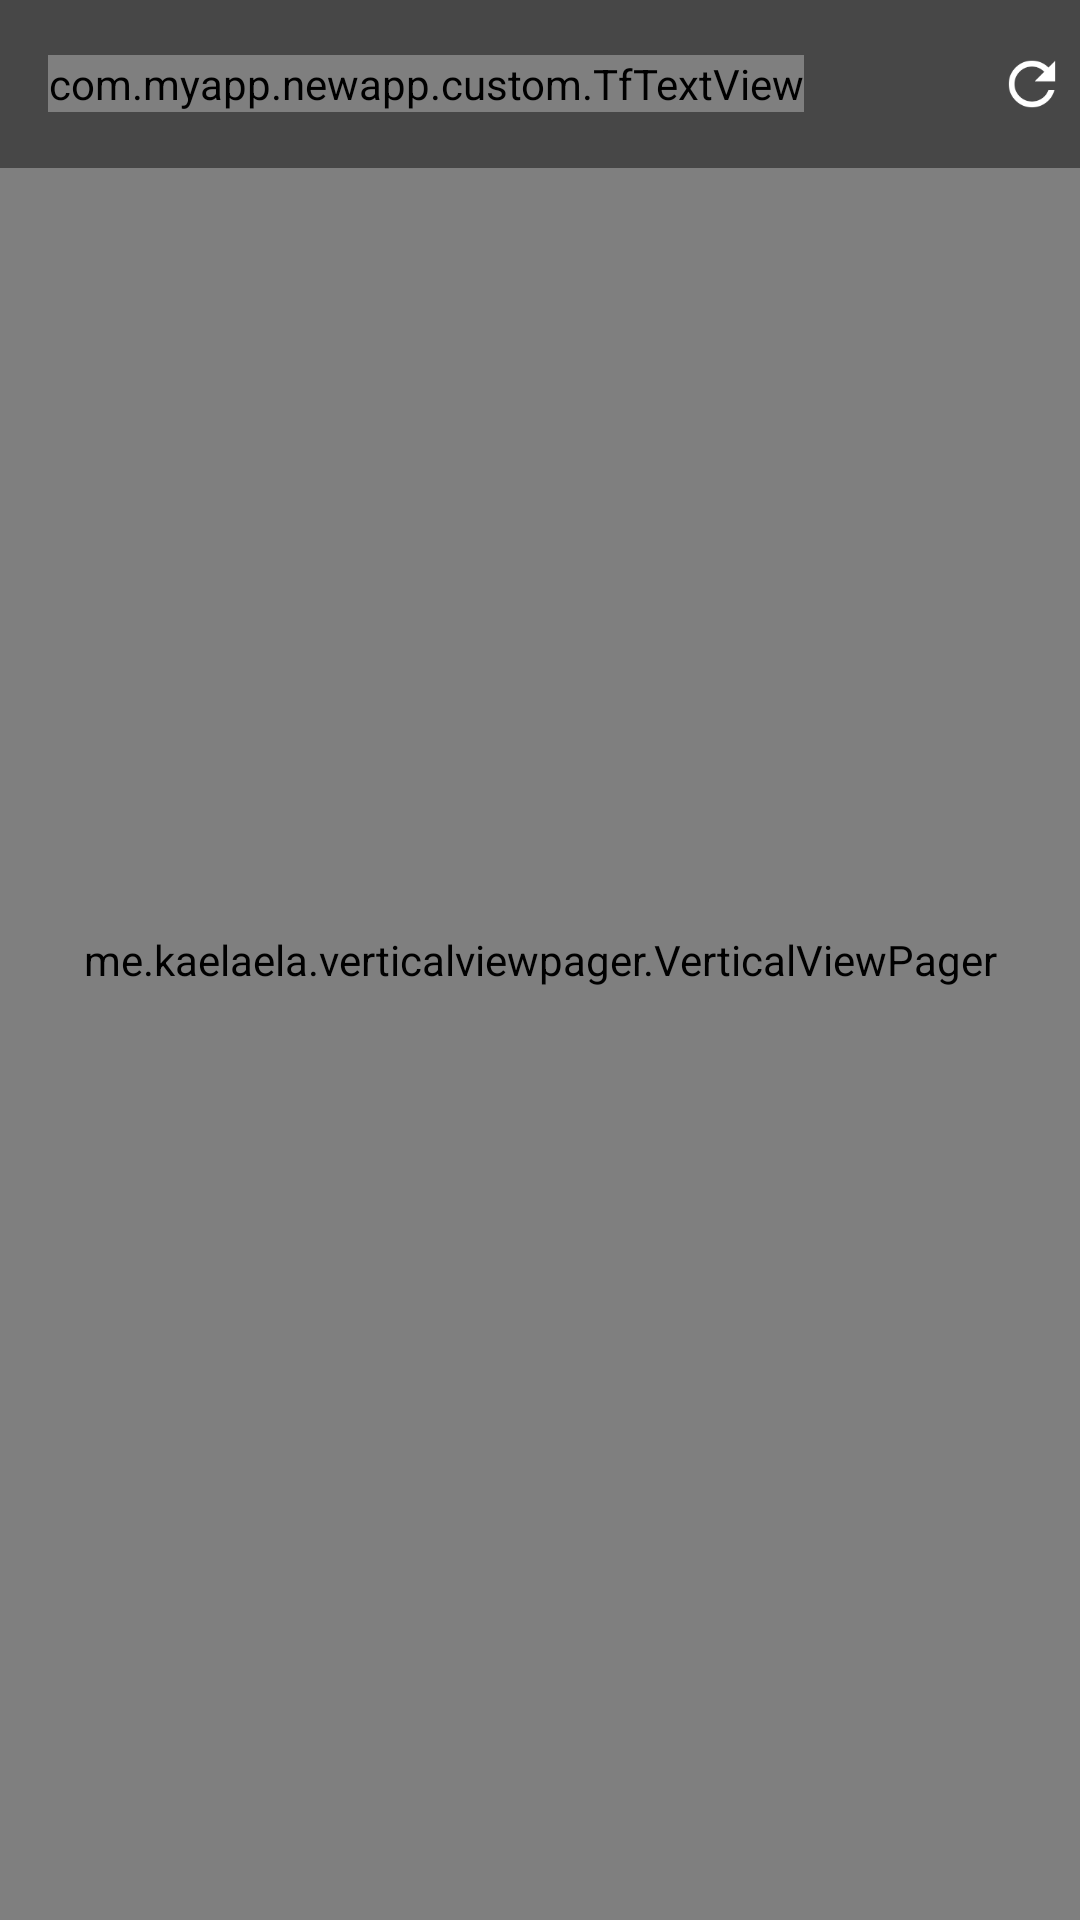

This screen was rendered from an Android layout file. Write that file and the resources it references.
<!-- AndroidManifest.xml: application theme AppTheme -->
<!-- res/layout/activity_dashboard.xml -->
<?xml version="1.0" encoding="utf-8"?>
<RelativeLayout xmlns:android="http://schemas.android.com/apk/res/android"
    xmlns:app="http://schemas.android.com/apk/res-auto"
    xmlns:tools="http://schemas.android.com/tools"
    android:layout_width="match_parent"
    android:layout_height="match_parent"
    tools:context="com.myapp.newapp.ui.DashboardActivity">


    <RelativeLayout
        android:layout_width="match_parent"
        android:layout_height="match_parent">

        <ImageView
            android:id="@+id/imgEmpty"
            android:layout_width="90dp"
            android:layout_height="90dp"
            android:layout_above="@+id/txtEmpty"
            android:layout_centerHorizontal="true"
            android:src="@drawable/empty"
            android:visibility="gone" />

        <com.myapp.newapp.custom.TfTextView
            android:id="@+id/txtEmpty"
            android:layout_width="wrap_content"
            android:layout_height="wrap_content"
            android:layout_centerInParent="true"
            android:text="There are no post available!"
            android:textSize="18sp"
            app:isBold="true"
            android:visibility="gone" />

        <me.kaelaela.verticalviewpager.VerticalViewPager
            android:id="@+id/vertical_viewpager"
            android:layout_width="match_parent"
            android:layout_height="match_parent" />
    </RelativeLayout>

    <android.support.v7.widget.Toolbar
        android:id="@+id/toolbar"
        android:layout_width="match_parent"
        android:layout_height="?attr/actionBarSize"
        android:background="#70000000"
        app:popupTheme="@style/AppTheme.PopupOverlay"
        app:theme="@style/AppTheme.AppBarOverlay">

        <RelativeLayout
            android:layout_width="match_parent"
            android:layout_height="wrap_content">

            <com.myapp.newapp.custom.TfTextView
                android:id="@+id/txtTitle"
                android:layout_width="wrap_content"
                android:layout_height="wrap_content"
                android:layout_centerVertical="true"
                android:text="Dashboard"
                android:textColor="@color/white"
                android:textSize="@dimen/L_TEXT"
                app:isBold="true"/>

            <ImageView
                android:tint="@color/white"
                android:id="@+id/imgRefresh"
                android:layout_width="wrap_content"
                android:layout_height="wrap_content"
                android:layout_toLeftOf="@+id/imgAdd"
                android:layout_centerVertical="true"
                android:src="@drawable/ic_refresh" />

            <ImageView
                android:tint="@color/white"
                android:id="@+id/imgAdd"
                android:layout_width="wrap_content"
                android:layout_height="wrap_content"
                android:layout_alignParentRight="true"
                android:layout_centerVertical="true"
                android:src="@drawable/ic_add" />

        </RelativeLayout>
    </android.support.v7.widget.Toolbar>

</RelativeLayout>
<!-- resources referenced by this layout -->
<resources>
  <color name="white">#ffffff</color>
  <dimen name="L_TEXT">18sp</dimen>
  <!-- drawable ic_refresh: png bitmap (drawable-hdpi, 864 bytes) -->
  <style name="AppTheme.AppBarOverlay" parent="ThemeOverlay.AppCompat.Light" />
  <style name="AppTheme.PopupOverlay" parent="ThemeOverlay.AppCompat.Dark" />
  <style name="AppTheme" parent="Theme.AppCompat.Light.NoActionBar">
          
          <item name="colorPrimary">@color/colorPrimary</item>
          <item name="colorPrimaryDark">@color/colorPrimaryDark</item>
          <item name="colorAccent">@color/colorAccent</item>
      </style>
  <color name="colorPrimary">#2196F3</color>
  <color name="colorPrimaryDark">#1976D2</color>
  <color name="colorAccent">#03A9F4</color>
</resources>
